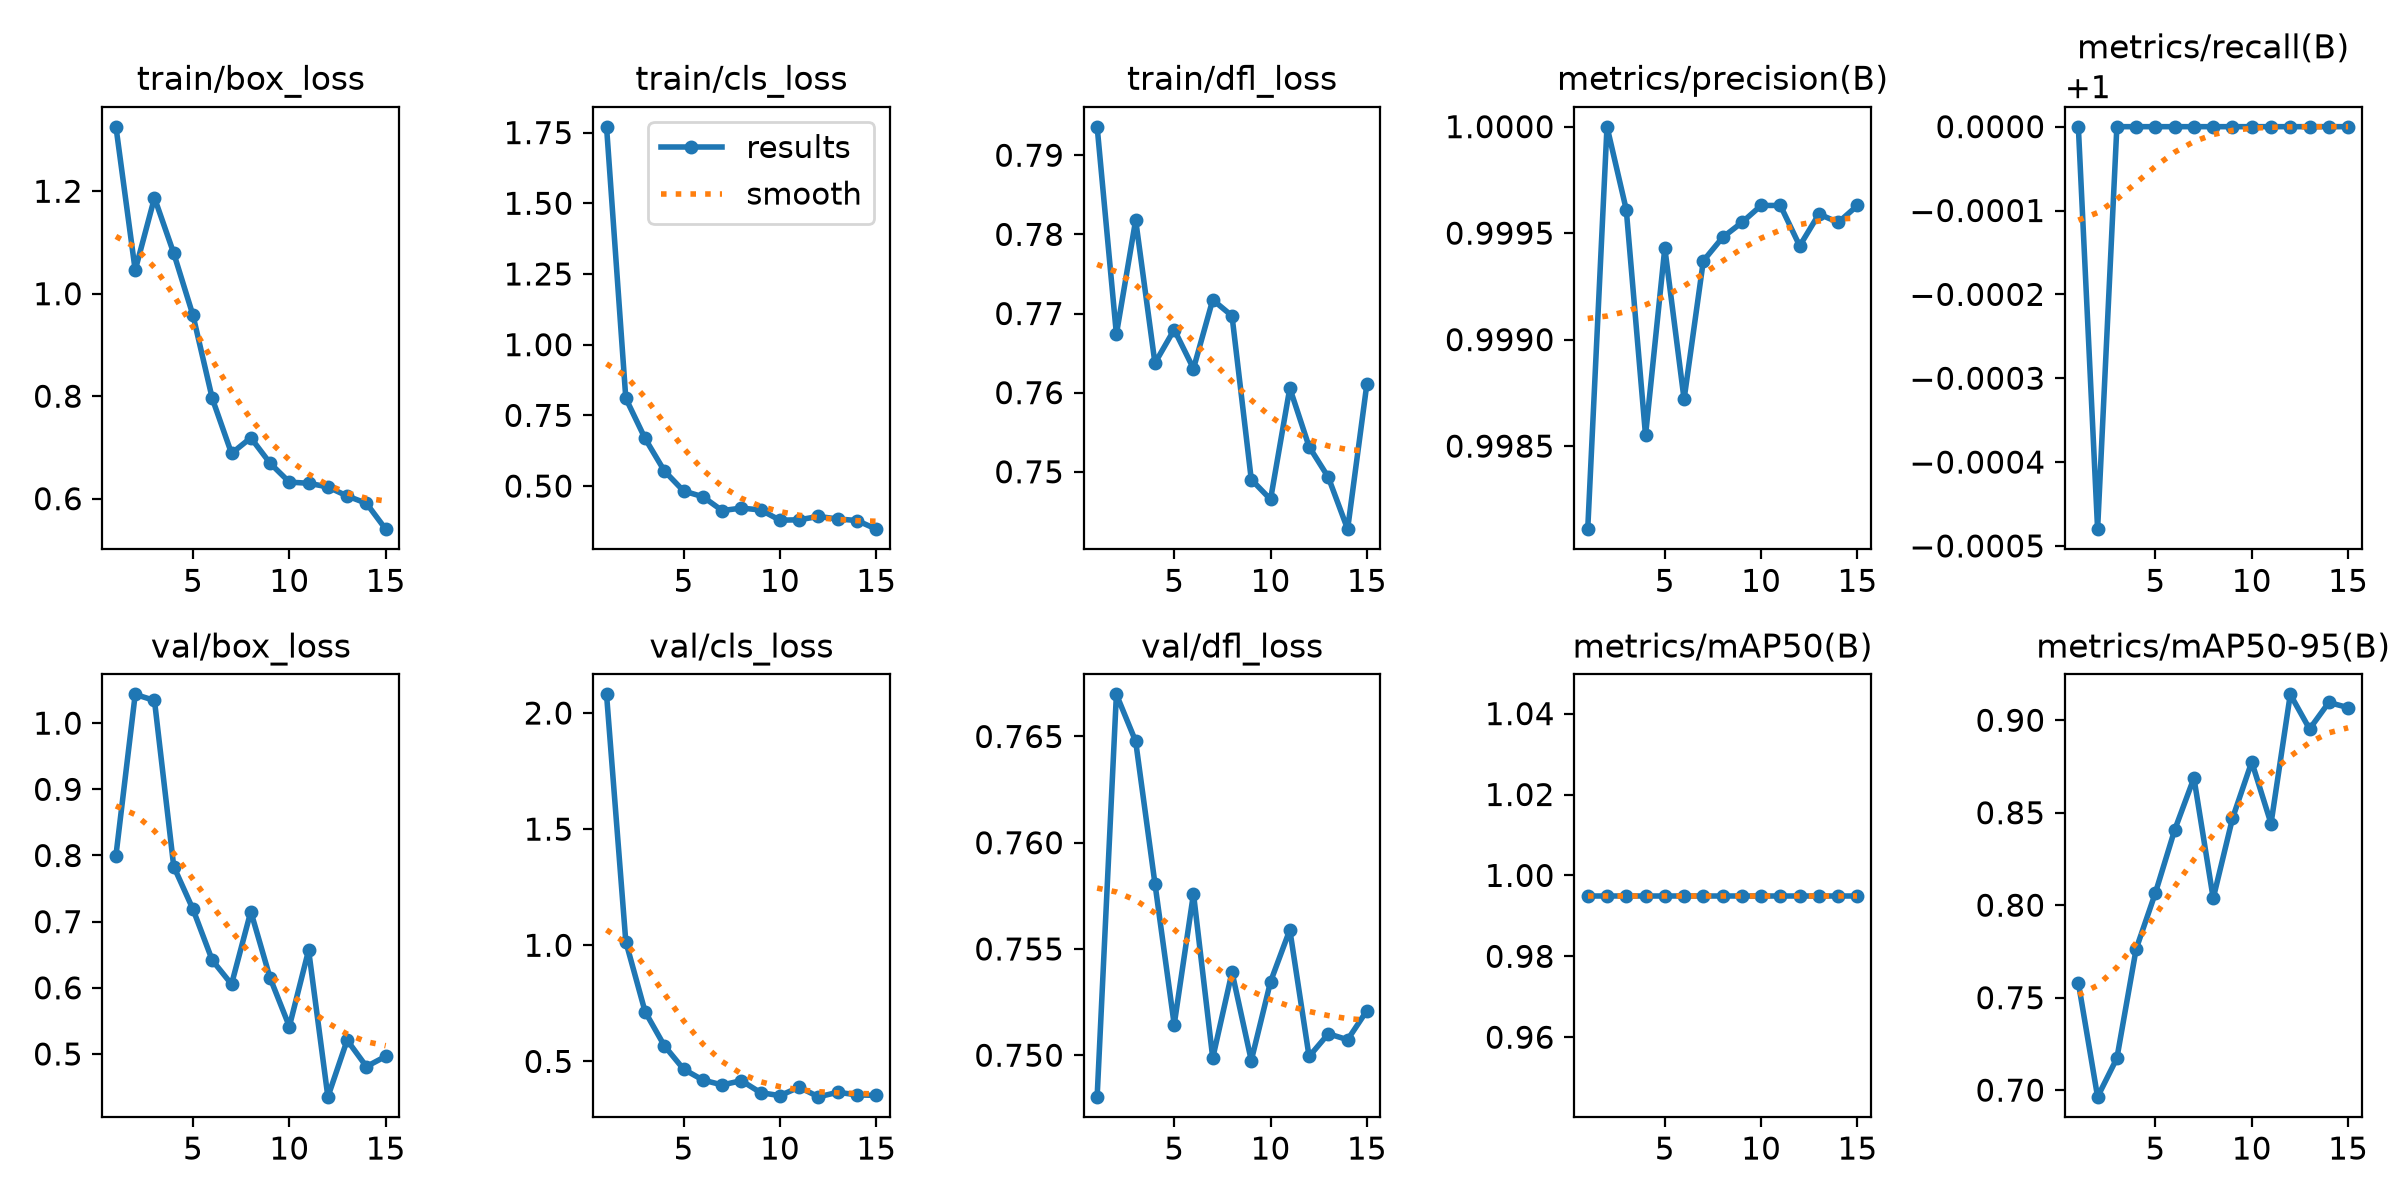

The file beside this chart, header and first rows:
epoch, time, train/box_loss, train/cls_loss, train/dfl_loss, metrics/precision(B), metrics/recall(B), metrics/mAP50(B), metrics/mAP50-95(B), val/box_loss, val/cls_loss, val/dfl_loss, lr/pg0, lr/pg1, lr/pg2
1, 78.32, 1.326, 1.771, 0.7936, 0.9981, 1, 0.995, 0.7581, 0.7998, 2.08, 0.748, 0.0006541, 0.0006541, 0.0006541
2, 159.7, 1.046, 0.8104, 0.7674, 1, 0.9995, 0.995, 0.6964, 1.043, 1.016, 0.767, 0.001234, 0.001234, 0.001234
3, 235.5, 1.187, 0.6682, 0.7818, 0.9996, 1, 0.995, 0.7172, 1.034, 0.7143, 0.7648, 0.001725, 0.001725, 0.001725
4, 305.9, 1.079, 0.5537, 0.7637, 0.9986, 1, 0.995, 0.7763, 0.7833, 0.5674, 0.7581, 0.001604, 0.001604, 0.001604
5, 371, 0.9577, 0.4824, 0.768, 0.9994, 1, 0.995, 0.8067, 0.7187, 0.4664, 0.7514, 0.001472, 0.001472, 0.001472
6, 436.9, 0.7955, 0.4623, 0.763, 0.9987, 1, 0.995, 0.8407, 0.6416, 0.4197, 0.7576, 0.00134, 0.00134, 0.00134
7, 511.6, 0.6884, 0.4133, 0.7717, 0.9994, 1, 0.995, 0.8688, 0.6054, 0.3986, 0.7499, 0.001208, 0.001208, 0.001208
8, 589.5, 0.7188, 0.422, 0.7697, 0.9995, 1, 0.995, 0.8037, 0.7153, 0.4169, 0.7539, 0.001076, 0.001076, 0.001076
9, 649.1, 0.6692, 0.4155, 0.749, 0.9996, 1, 0.995, 0.8469, 0.615, 0.3653, 0.7498, 0.000944, 0.000944, 0.000944
10, 712.3, 0.6323, 0.3792, 0.7465, 0.9996, 1, 0.995, 0.8775, 0.5415, 0.3525, 0.7535, 0.000812, 0.000812, 0.000812
11, 769.3, 0.6301, 0.3807, 0.7606, 0.9996, 1, 0.995, 0.8441, 0.657, 0.3891, 0.7559, 0.00068, 0.00068, 0.00068
12, 825.9, 0.6229, 0.3925, 0.7532, 0.9994, 1, 0.995, 0.914, 0.4351, 0.3472, 0.7499, 0.000548, 0.000548, 0.000548
13, 880.7, 0.6052, 0.3835, 0.7493, 0.9996, 1, 0.995, 0.8953, 0.5209, 0.3671, 0.751, 0.000416, 0.000416, 0.000416
14, 938, 0.591, 0.3782, 0.7428, 0.9996, 1, 0.995, 0.9096, 0.4809, 0.3557, 0.7507, 0.000284, 0.000284, 0.000284
15, 978.3, 0.5405, 0.3476, 0.7611, 0.9996, 1, 0.995, 0.9068, 0.4964, 0.3534, 0.7521, 0.000152, 0.000152, 0.000152
